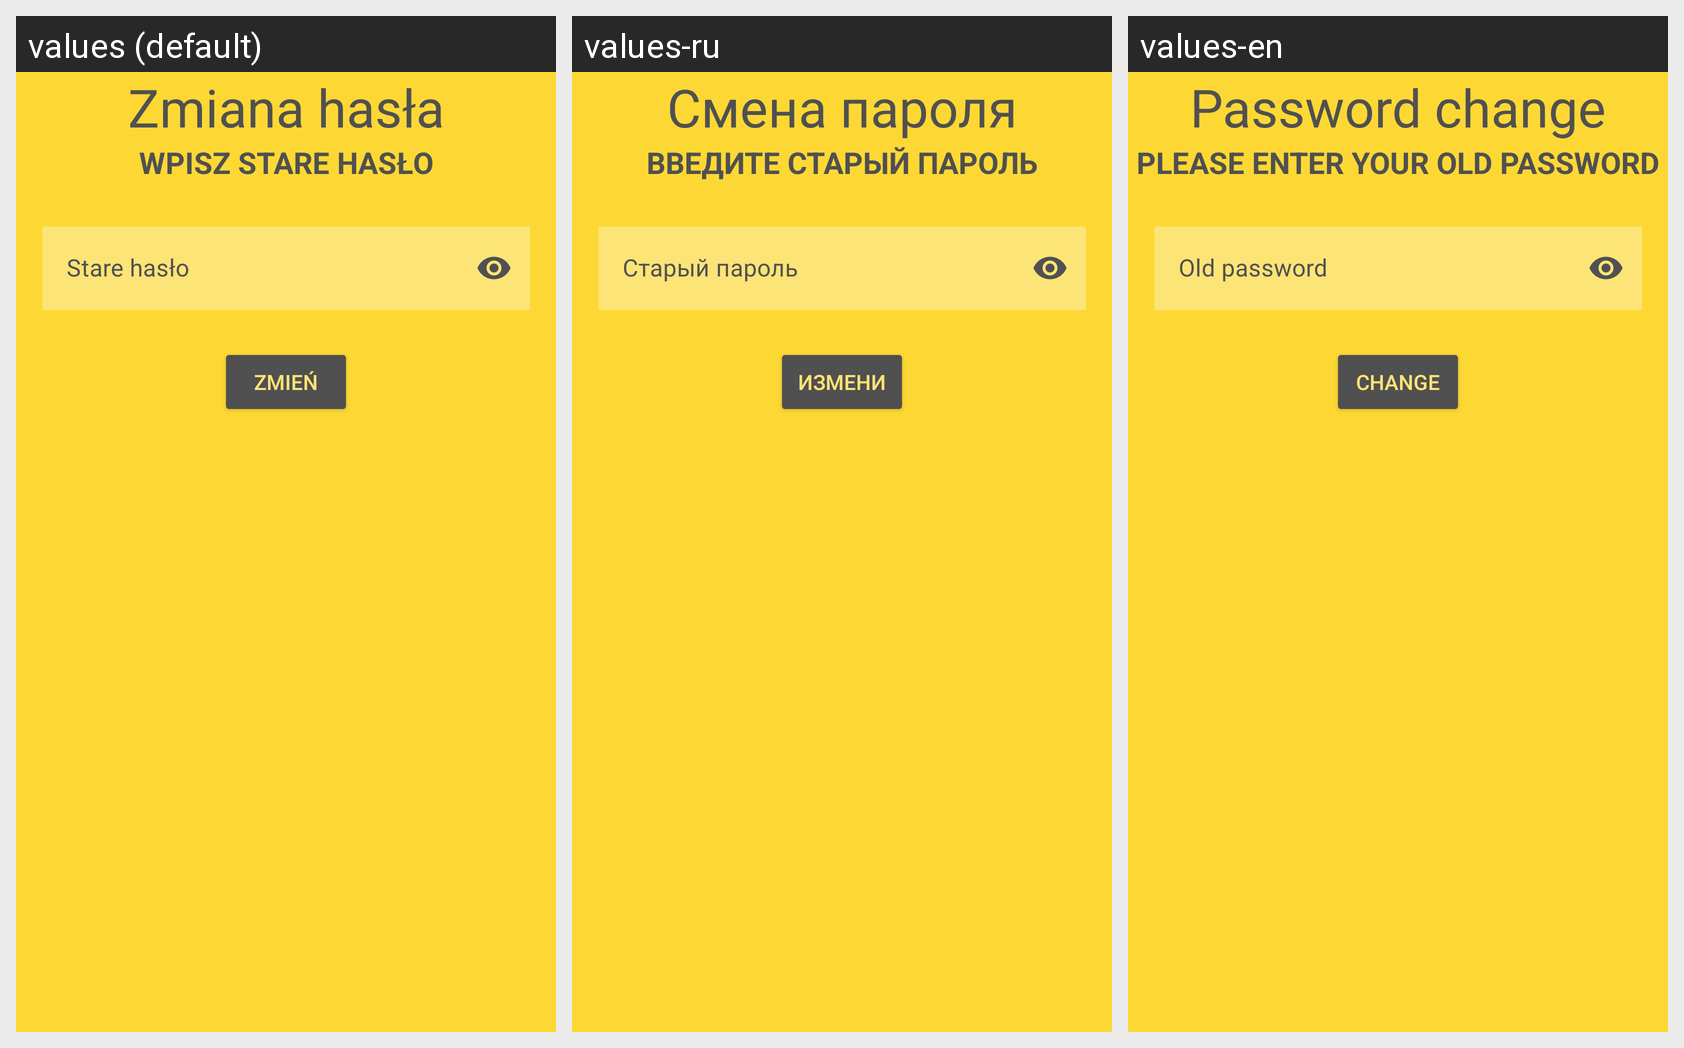

Locale-by-locale string values for the Android screen shown in this grid:
Android screen res/layout/dialog_change_password.xml rendered under 3 locales, left to right: values (default), values-ru, values-en. Device: Nexus 5 (rendered at 1080×1920; each locale shown at half size, 540×960, under a caption strip naming it); theme Theme.CarAssistant.
Strings drawn on this screen, with the default value and each locale's value (text and hints the layout hard-codes, and strings that could not be matched under every locale, appear in the picture but are not listed):

change_password_header
  values: Zmiana hasła
  values-ru: Смена пароля
  values-en: Password change

change_password_message
  values: Wpisz stare hasło
  values-ru: Введите старый пароль
  values-en: Please enter your old password

change_password_old_password
  values: Stare hasło
  values-ru: Старый пароль
  values-en: Old password

change_password_button
  values: Zmień
  values-ru: Измени
  values-en: Change
